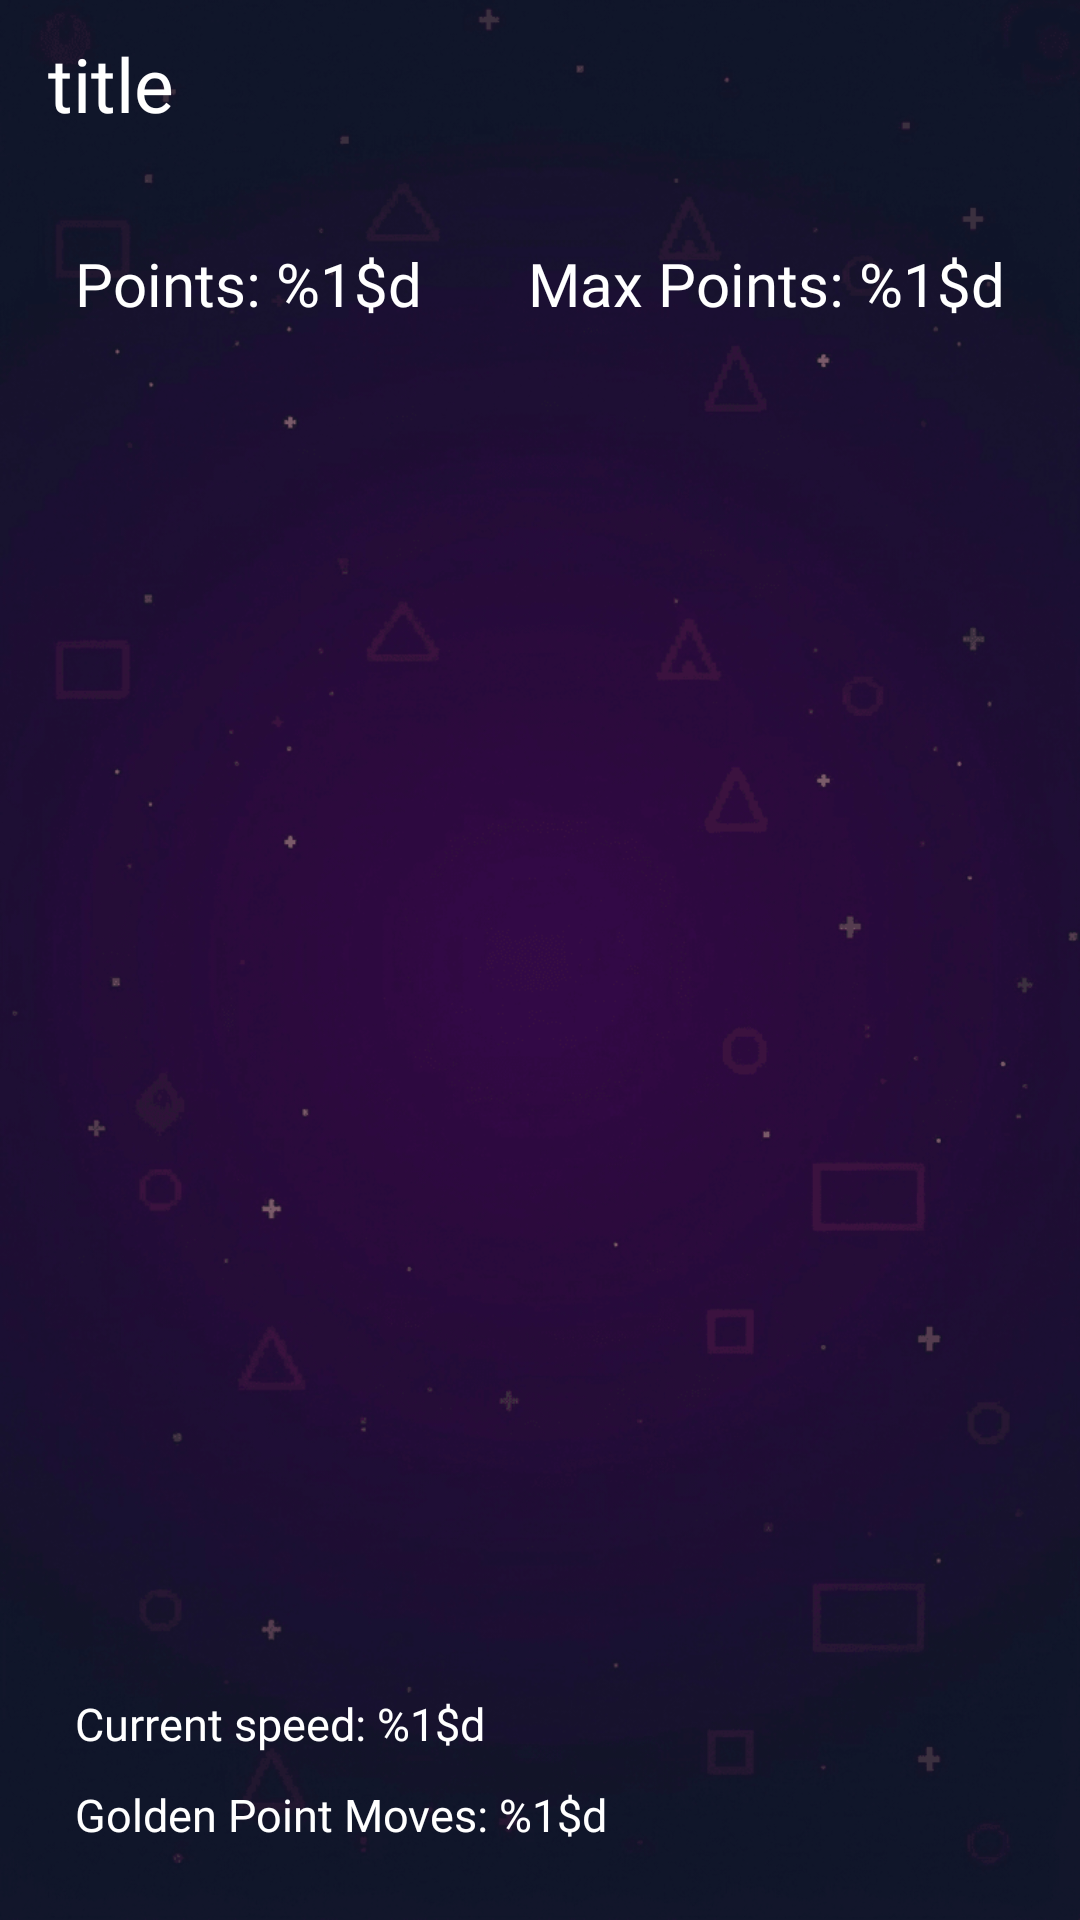

Write the Android layout XML for this screen, with the resource values it uses.
<!-- AndroidManifest.xml: application theme Theme.ClassicGames -->
<!-- res/layout/activity_snake.xml -->
<?xml version="1.0" encoding="utf-8"?>
<androidx.constraintlayout.widget.ConstraintLayout xmlns:android="http://schemas.android.com/apk/res/android"
    xmlns:app="http://schemas.android.com/apk/res-auto"
    xmlns:tools="http://schemas.android.com/tools"
    android:layout_width="match_parent"
    android:layout_height="match_parent"
    tools:context=".ui.views.activity.SnakeActivity"
    android:background="@drawable/splash_background">

    <include android:id="@+id/Snake_Toolbar"
        layout="@layout/toolbar"/>

    <TextView
        android:id="@+id/Snake_Tv_Points"
        style="@style/TextView"
        android:layout_marginTop="25dp"
        android:text="@string/points"
        app:layout_constraintStart_toStartOf="@+id/Snake_GuidelineStart"
        app:layout_constraintTop_toBottomOf="@+id/Snake_Toolbar" />

    <FrameLayout
        android:id="@+id/Snake_FrameLayout_Game"
        android:layout_width="0dp"
        android:layout_height="0dp"
        android:layout_marginTop="20dp"
        android:layout_marginBottom="20dp"
        app:layout_constraintBottom_toTopOf="@+id/Snake_Tv_CurrentSpeed"
        app:layout_constraintEnd_toStartOf="@+id/Snake_GuidelineEnd"
        app:layout_constraintStart_toStartOf="@+id/Snake_GuidelineStart"
        app:layout_constraintTop_toBottomOf="@+id/Snake_Tv_Points">
    </FrameLayout>

    <TextView
        android:id="@+id/Snake_Tv_MaxPoints"
        style="@style/TextView"
        android:text="@string/max_points"
        app:layout_constraintEnd_toStartOf="@+id/Snake_GuidelineEnd"
        app:layout_constraintTop_toTopOf="@+id/Snake_Tv_Points" />

    <TextView
        android:id="@+id/Snake_Tv_CurrentSpeed"
        style="@style/SmallTextView"
        android:text="@string/snake_speed"
        android:layout_marginBottom="10dp"
        app:layout_constraintBottom_toTopOf="@+id/Snake_Tv_GoldenPointTimer"
        app:layout_constraintStart_toStartOf="@+id/Snake_GuidelineStart" />

    <TextView
        android:id="@+id/Snake_Tv_GoldenPointTimer"
        style="@style/SmallTextView"
        android:text="@string/golden_point_timer"
        app:layout_constraintBottom_toTopOf="@+id/Snake_GuidelineBottom"
        app:layout_constraintStart_toStartOf="@+id/Snake_GuidelineStart" />

    <androidx.constraintlayout.widget.Guideline
        android:id="@+id/Snake_GuidelineStart"
        android:orientation="vertical"
        style="@style/GuideLineStart" />

    <androidx.constraintlayout.widget.Guideline
        android:id="@+id/Snake_GuidelineEnd"
        android:orientation="vertical"
        style="@style/GuideLineEnd" />

    <androidx.constraintlayout.widget.Guideline
        android:id="@+id/Snake_GuidelineBottom"
        android:orientation="horizontal"
        style="@style/GuideLineBottom" />

</androidx.constraintlayout.widget.ConstraintLayout>
<!-- res/layout/toolbar.xml (included above) -->
<?xml version="1.0" encoding="utf-8"?>
<androidx.appcompat.widget.Toolbar xmlns:android="http://schemas.android.com/apk/res/android"
    xmlns:app="http://schemas.android.com/apk/res-auto"
    xmlns:tools="http://schemas.android.com/tools"
    android:id="@+id/toolbar"
    android:layout_width="match_parent"
    android:layout_height="wrap_content"
    android:elevation="4dp"
    android:theme="@style/ThemeOverlay.AppCompat.ActionBar"
    app:layout_constraintEnd_toEndOf="parent"
    app:layout_constraintStart_toStartOf="parent"
    app:layout_constraintTop_toTopOf="parent"
    app:popupTheme="@style/ThemeOverlay.AppCompat.Light"
    android:background="@android:color/transparent"
    android:paddingTop="5dp"
    android:paddingBottom="5dp">

    <TextView
        android:id="@+id/Toolbar_Title"
        style="@style/BigTextView"
        tools:text="title"
        app:layout_constraintEnd_toEndOf="parent"
        app:layout_constraintStart_toStartOf="parent"
        app:layout_constraintTop_toTopOf="parent" />

</androidx.appcompat.widget.Toolbar>
<!-- resources referenced by this layout -->
<resources>
  <!-- drawable splash_background: png bitmap (drawable, 984895 bytes) -->
  <string name="golden_point_timer">Golden Point Moves: %1$d</string>
  <string name="max_points">Max Points: %1$d</string>
  <string name="points">Points: %1$d</string>
  <string name="snake_speed">Current speed: %1$d</string>
  <style name="BigTextView" parent="CustomTextView">
          <item name="android:textSize">25sp</item>
      </style>
  <style name="GuideLineBottom" parent="GuideLine">
          <item name="layout_constraintGuide_end">25dp</item>
      </style>
  <style name="GuideLineEnd" parent="GuideLine">
          <item name="layout_constraintGuide_end">25dp</item>
      </style>
  <style name="GuideLineStart" parent="GuideLine">
          <item name="layout_constraintGuide_begin">25dp</item>
      </style>
  <style name="SmallTextView" parent="CustomTextView">
          <item name="android:textSize">15sp</item>
      </style>
  <style name="TextView" parent="CustomTextView">
          <item name="android:textSize">20sp</item>
      </style>
  <style name="Theme.ClassicGames" parent="Theme.MaterialComponents.DayNight.NoActionBar">
          
          <item name="colorPrimary">@color/soft_orange_500</item>
          <item name="colorPrimaryVariant">@color/soft_orange_700</item>
          <item name="colorOnPrimary">@color/white</item>
          
          <item name="colorSecondary">@color/dark_blue_200</item>
          <item name="colorSecondaryVariant">@color/dark_blue_700</item>
          <item name="colorOnSecondary">@color/white</item>
  
          
          <item name="android:statusBarColor">?attr/colorPrimaryVariant</item>
          
      </style>
  <style name="CustomTextView">
          <item name="android:layout_height">wrap_content</item>
          <item name="android:layout_width">wrap_content</item>
          <item name="android:textColor">?attr/colorOnPrimary</item>
          <item name="android:fontFamily">@font/boogaloo</item>
      </style>
  <style name="GuideLine">
          <item name="android:layout_width">wrap_content</item>
          <item name="android:layout_height">wrap_content</item>
      </style>
  <color name="soft_orange_500">#FFA726</color>
  <color name="soft_orange_700">#FF9800</color>
  <color name="white">#FFFFFFFF</color>
  <color name="dark_blue_200">#80D8FF</color>
  <color name="dark_blue_700">#01579B</color>
</resources>
